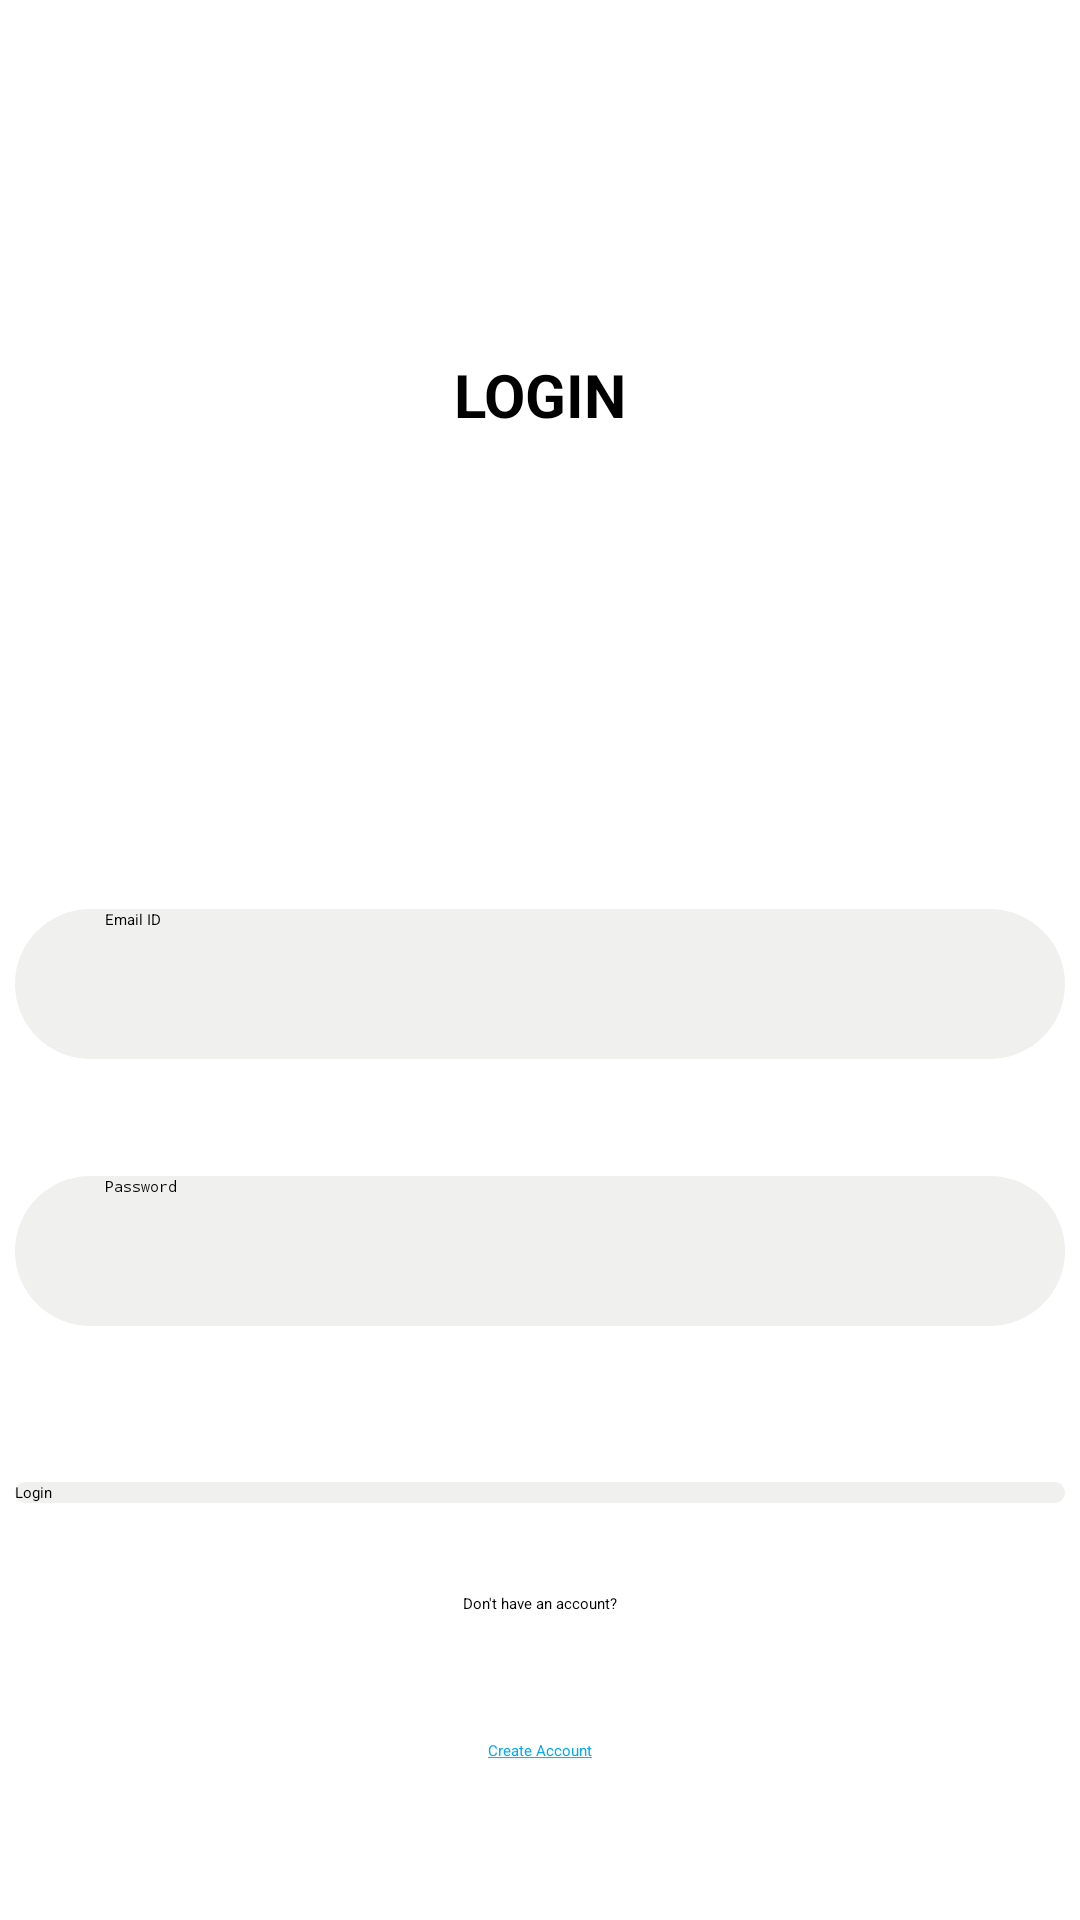

The Android layout XML behind this screen, and the referenced resources:
<!-- AndroidManifest.xml: application theme Theme.VendorApp -->
<!-- res/layout/activity_main.xml -->
<?xml version="1.0" encoding="utf-8"?>
<androidx.constraintlayout.widget.ConstraintLayout xmlns:android="http://schemas.android.com/apk/res/android"
    xmlns:app="http://schemas.android.com/apk/res-auto"
    xmlns:tools="http://schemas.android.com/tools"
    android:layout_width="match_parent"
    android:layout_height="match_parent"
    android:padding="5dp"
    tools:context=".MainActivity">

    <TextView
        android:id="@+id/TextViewLogIn"
        android:layout_width="wrap_content"
        android:layout_height="wrap_content"
        android:layout_marginTop="32dp"
        android:layout_marginBottom="77dp"
        android:text="@string/login"
        android:textAllCaps="true"
        android:textSize="20sp"
        android:textStyle="bold"
        app:layout_constraintBottom_toTopOf="@+id/editTextTextEmailAddress"
        app:layout_constraintLeft_toLeftOf="parent"
        app:layout_constraintRight_toRightOf="parent"
        app:layout_constraintTop_toTopOf="parent" />

    <EditText
        android:id="@+id/editTextTextEmailAddress"
        android:layout_width="350dp"
        android:layout_height="50dp"
        android:layout_marginBottom="39dp"
        android:ems="10"
        android:hint="@string/email_id"
        android:paddingStart="30dp"
        android:background="@drawable/rounded"
        android:inputType="textEmailAddress"
        app:layout_constraintBottom_toTopOf="@+id/editTextTextPassword"
        app:layout_constraintEnd_toEndOf="parent"
        app:layout_constraintHorizontal_bias="0.5"
        app:layout_constraintStart_toStartOf="parent" />

    <EditText
        android:id="@+id/editTextTextPassword"
        android:layout_width="350dp"
        android:layout_height="50dp"
        android:layout_marginBottom="52dp"
        android:ems="10"
        android:inputType="textPassword"
        android:paddingStart="30dp"
        android:hint="@string/password"
        android:background="@drawable/rounded"
        app:layout_constraintBottom_toTopOf="@+id/buttonLogin"
        app:layout_constraintEnd_toEndOf="parent"
        app:layout_constraintHorizontal_bias="0.5"
        app:layout_constraintStart_toStartOf="parent" />

    <Button
        android:id="@+id/buttonLogin"
        android:layout_width="350dp"
        android:layout_height="wrap_content"
        android:layout_marginBottom="30dp"
        android:text="@string/login"
        android:background="@drawable/rounded"
        android:textAllCaps="false"
        app:layout_constraintBottom_toTopOf="@+id/textViewAccount"
        app:layout_constraintEnd_toEndOf="parent"
        app:layout_constraintHorizontal_bias="0.5"
        app:layout_constraintStart_toStartOf="parent" />

    <TextView
        android:id="@+id/textViewAccount"
        android:layout_width="wrap_content"
        android:layout_height="wrap_content"
        android:layout_marginBottom="42dp"
        android:text="@string/don_t_have_an_account"
        app:layout_constraintBottom_toTopOf="@+id/textViewCreateAccount"
        app:layout_constraintEnd_toEndOf="parent"
        app:layout_constraintHorizontal_bias="0.5"
        app:layout_constraintStart_toStartOf="parent" />

    <TextView
        android:id="@+id/textViewCreateAccount"
        android:layout_width="wrap_content"
        android:layout_height="wrap_content"
        android:layout_marginBottom="48dp"
        android:textColor="#03A9F4"
        android:text="@string/create_account"
        app:layout_constraintBottom_toBottomOf="parent"
        app:layout_constraintEnd_toEndOf="parent"
        app:layout_constraintHorizontal_bias="0.5"
        app:layout_constraintStart_toStartOf="parent" />

</androidx.constraintlayout.widget.ConstraintLayout>
<!-- resources referenced by this layout -->
<resources>
  <!-- drawable rounded (drawable) -->
  <?xml version="1.0" encoding="utf-8"?>
  <shape xmlns:android="http://schemas.android.com/apk/res/android"
      android:padding="15dp"
      android:shape="rectangle">
  
      <solid android:color="#f0f0ef" />
  
      <corners
          android:bottomLeftRadius="30dp"
          android:bottomRightRadius="30dp"
          android:topLeftRadius="30dp"
          android:topRightRadius="30dp" />
  </shape>
  <string name="create_account"><u>Create Account</u></string>
  <string name="don_t_have_an_account">Don\'t have an account?</string>
  <string name="email_id">Email ID</string>
  <string name="login">Login</string>
  <string name="password">Password</string>
</resources>
